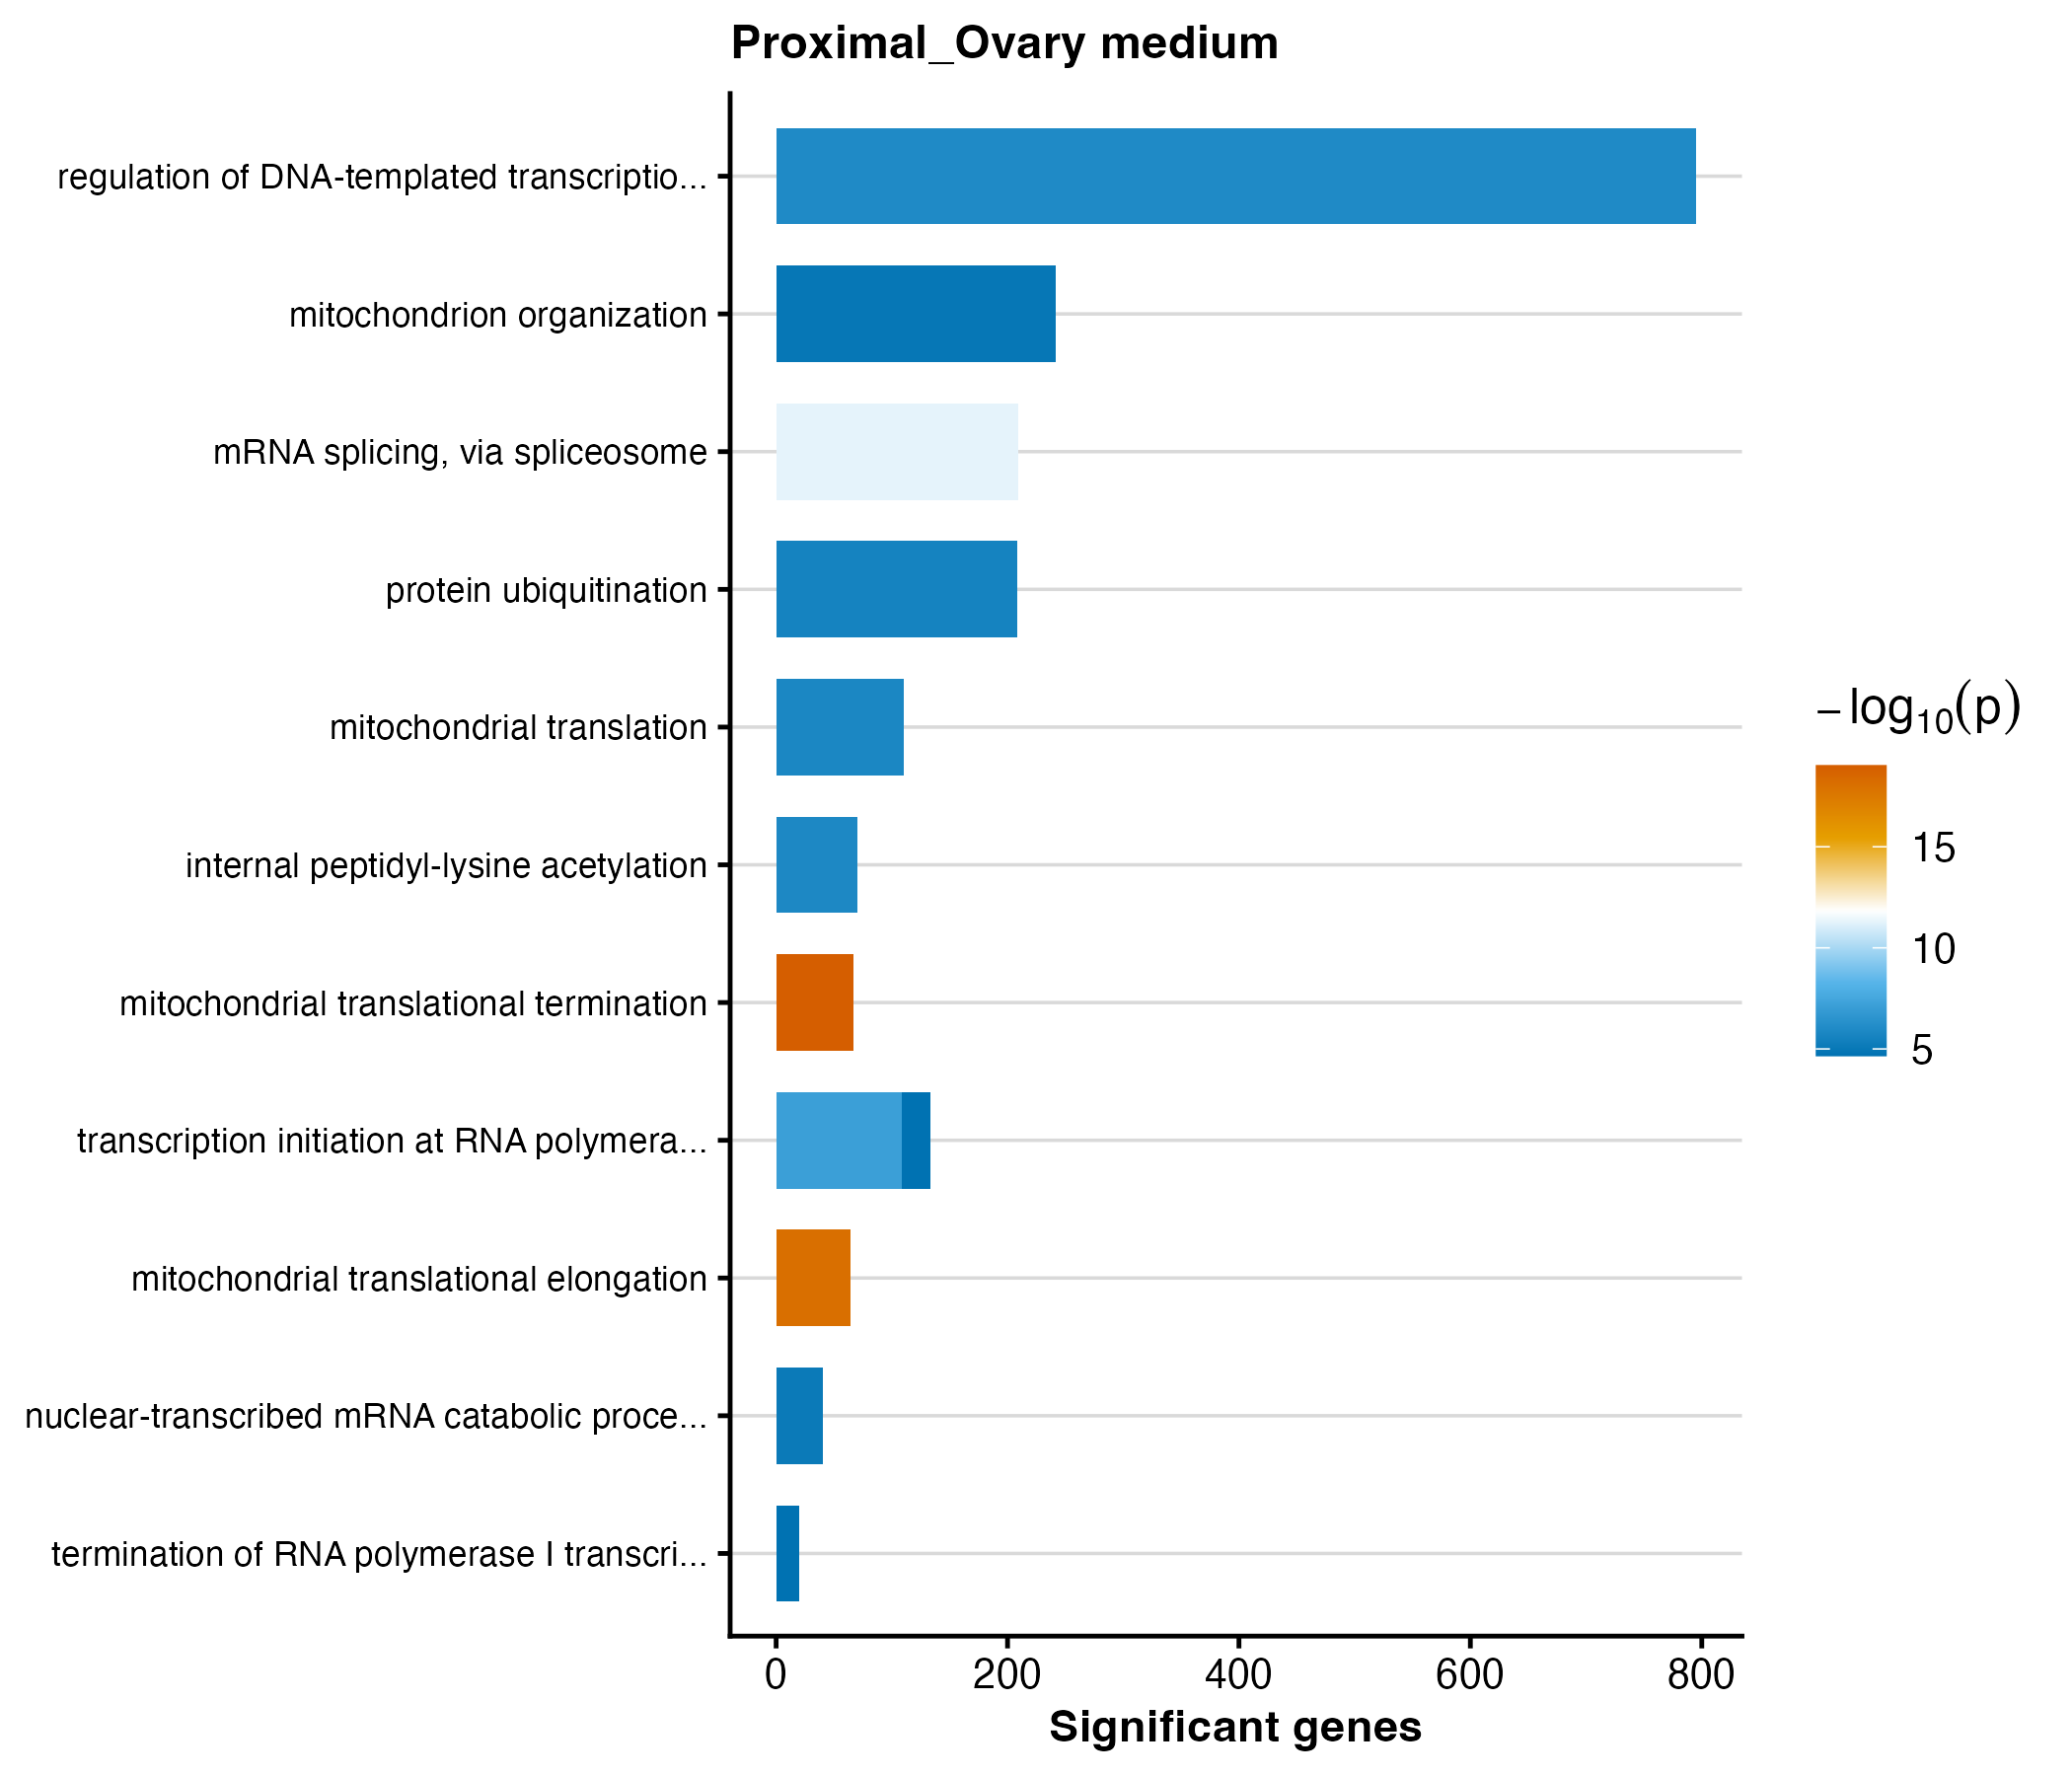

Data behind this chart, as committed beside it:
GO.ID	Term	Annotated	Significant	Expected	weight01_fisher	p_value
GO:0070126	mitochondrial translational termination	69	67	32.7	9.5e-20	9.5e-20
GO:0070125	mitochondrial translational elongation	66	64	31.28	8.4e-19	8.4e-19
GO:0000398	mRNA splicing, via spliceosome	314	209	148.8	5.2e-12	5.2e-12
GO:0006367	transcription initiation at RNA polymera…	166	109	78.67	7.8e-08	7.8e-8
GO:0006355	regulation of DNA-templated transcriptio…	1641	795	777.7	1.1e-06	1.1e-6
GO:0018393	internal peptidyl-lysine acetylation	98	70	46.44	1.3e-06	1.3e-6
GO:0032543	mitochondrial translation	117	110	55.45	1.5e-06	1.5e-6
GO:0016567	protein ubiquitination	373	208	176.8	2.7e-06	2.7e-6
GO:0000288	nuclear-transcribed mRNA catabolic proce…	61	40	28.91	7.6e-06	7.6e-6
GO:0007005	mitochondrion organization	385	242	182.4	1.1e-05	1.1e-5
GO:0006361	transcription initiation at RNA polymera…	27	24	12.8	2.2e-05	2.2e-5
GO:0006363	termination of RNA polymerase I transcri…	22	20	10.43	2.2e-05	2.2e-5
